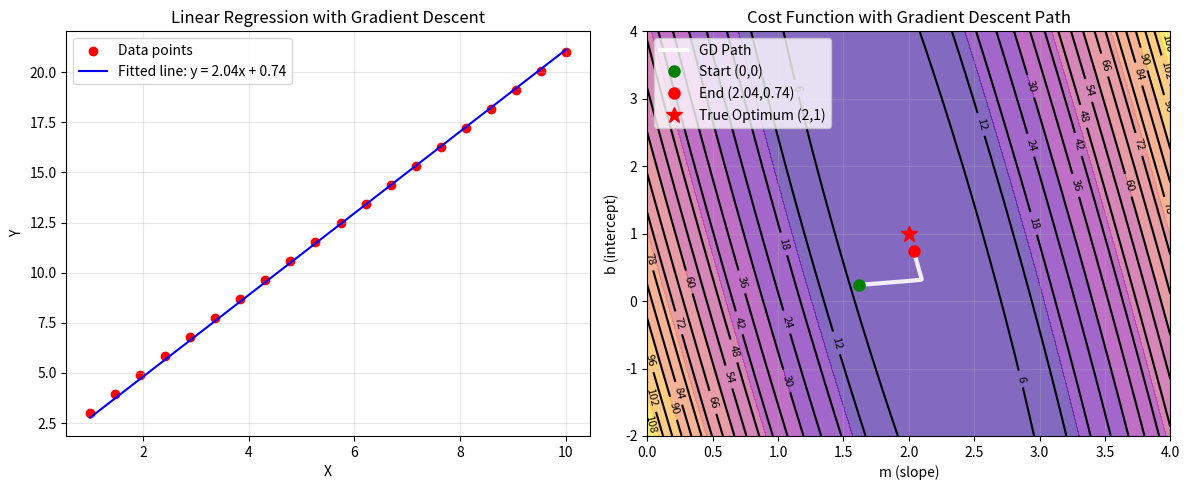
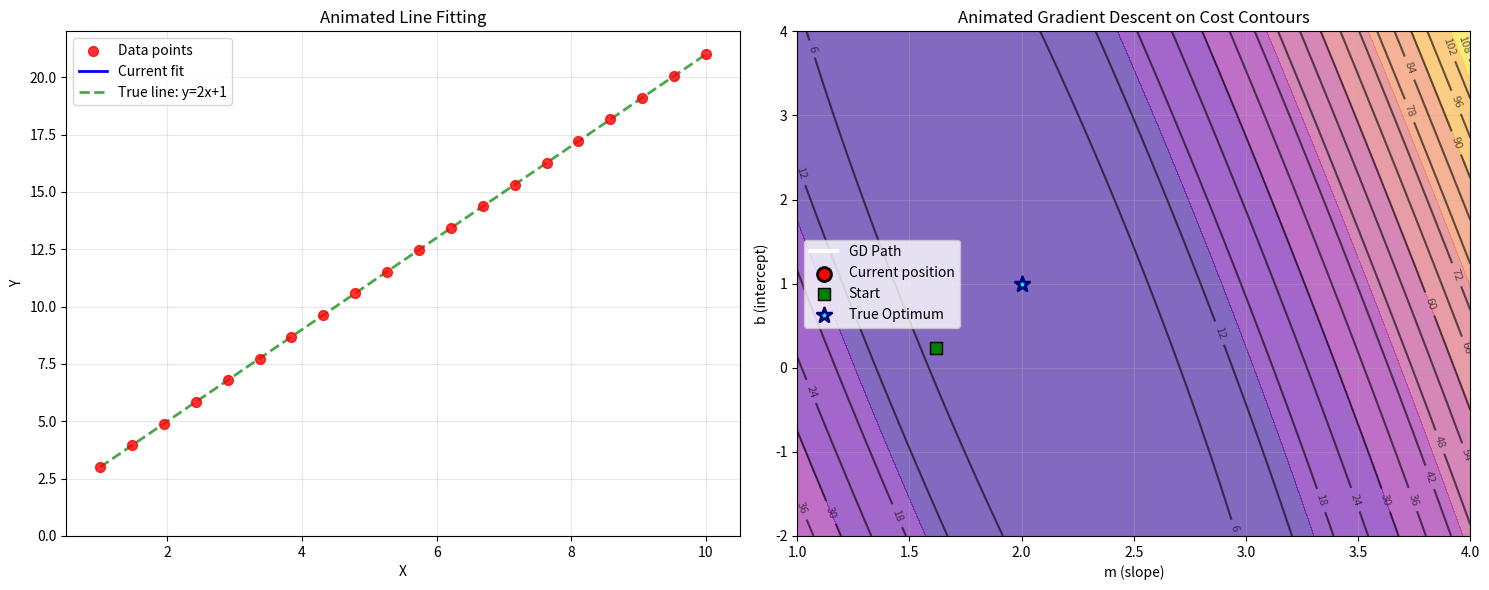

Generate these figures, in order, with matplotlib:
import numpy as np
import matplotlib.pyplot as plt
from matplotlib.animation import FuncAnimation

X = np.linspace(1, 10, 20)
Y = 2*X + 1

m = 0.0
b = 0.0
alpha = 0.02
epochs = 250
history = []

def gradient_descent(m, b):
    for epoch in range(epochs):
        pred = m*X + b
        dm = np.mean((pred - Y) * X)
        db = np.mean(pred - Y)
        
        m = m - alpha * dm
        b = b - alpha * db
        history.append((m, b))
    
    return m, b

def main():
    m_vals = np.linspace(0, 4, 200)
    b_vals = np.linspace(-2, 4, 200)
    M, B = np.meshgrid(m_vals, b_vals, indexing='ij')
    preds = M[..., None] * X + B[..., None]
    J_grid = 0.5 * np.mean((preds - Y)**2, axis=-1)
    
    final_m, final_b = gradient_descent(m, b)
    
    fig1, (ax1, ax2) = plt.subplots(1, 2, figsize=(12, 5))
    
    
    ax1.scatter(X, Y, color='red', label='Data points') 
    Y_pred = final_m * X + final_b
    ax1.plot(X, Y_pred, color='blue', label=f'Fitted line: y = {final_m:.2f}x + {final_b:.2f}')
    
    ax1.set_xlabel('X') 
    ax1.set_ylabel('Y') 
    ax1.legend()
    ax1.set_title('Linear Regression with Gradient Descent')  
    ax1.grid(True, alpha=0.3)
    

    cont = ax2.contour(M, B, J_grid, colors='black', levels=20)
    ax2.contourf(M, B, J_grid, cmap='plasma', alpha=0.6)  
    ax2.clabel(cont, inline=True, fontsize=8)  
    
   
    path_m = [point[0] for point in history]
    path_b = [point[1] for point in history]
    ax2.plot(path_m, path_b, 'white', linewidth=3, alpha=0.9, label='GD Path')
    ax2.plot(path_m[0], path_b[0], 'go', markersize=8, label='Start (0,0)')
    ax2.plot(path_m[-1], path_b[-1], 'ro', markersize=8, label=f'End ({final_m:.2f},{final_b:.2f})')
    ax2.plot(2, 1, 'r*', markersize=12, label='True Optimum (2,1)')
    
    ax2.set_xlabel('m (slope)')  
    ax2.set_ylabel('b (intercept)') 
    ax2.legend()
    ax2.set_title('Cost Function with Gradient Descent Path') 
    ax2.grid(True, alpha=0.3)
    
    plt.tight_layout()
    plt.show()
    
    print(f"Final parameters: m = {final_m:.4f}, b = {final_b:.4f}")
    print(f"True parameters: m = 2.0000, b = 1.0000")
    print(f"Number of iterations: {len(history)}")
    print(f"Final cost: {0.5 * np.mean((final_m * X + final_b - Y)**2):.6f}")
    
  
    create_animated_plots()

def create_animated_plots():
    """Create animated contour plot and line fitting visualization"""
    print("\nCreating animated visualization...")
    
  
    fig, (ax1, ax2) = plt.subplots(1, 2, figsize=(15, 6))
    
   
    m_vals = np.linspace(1, 4, 200)
    b_vals = np.linspace(-2, 4, 200)
    M, B = np.meshgrid(m_vals, b_vals, indexing='ij')
    preds = M[..., None] * X + B[..., None]
    J_grid = 0.5 * np.mean((preds - Y)**2, axis=-1)
    

    ax1.scatter(X, Y, color='red', s=50, alpha=0.8, label='Data points', zorder=3)
    line_current, = ax1.plot([], [], 'blue', linewidth=2, label='Current fit')
    line_true, = ax1.plot(X, 2*X + 1, 'green', linestyle='--', alpha=0.7, 
                         linewidth=2, label='True line: y=2x+1')
    
    ax1.set_xlabel('X')
    ax1.set_ylabel('Y')
    ax1.set_title('Animated Line Fitting')
    ax1.legend()
    ax1.grid(True, alpha=0.3)
    ax1.set_xlim(0.5, 10.5)
    ax1.set_ylim(0, 22)
    
   
    cont = ax2.contour(M, B, J_grid, colors='black', levels=20, alpha=0.6)
    ax2.contourf(M, B, J_grid, cmap='plasma', alpha=0.6)
    ax2.clabel(cont, inline=True, fontsize=8)
    
    # Initialize animated elements for contour plot
    path_line, = ax2.plot([], [], 'white', linewidth=3, alpha=0.9, label='GD Path')
    current_point = ax2.scatter([], [], color='red', s=100, marker='o', 
                              edgecolors='black', linewidth=2, label='Current position', zorder=5)
    start_point = ax2.scatter(history[0][0], history[0][1], color='green', s=80, 
                            marker='s', edgecolors='black', label='Start', zorder=5)
    true_point = ax2.scatter(2, 1, color='cyan', s=120, marker='*', 
                           edgecolors='navy', linewidth=2, label='True Optimum', zorder=5)
    
    ax2.set_xlabel('m (slope)')
    ax2.set_ylabel('b (intercept)')
    ax2.set_title('Animated Gradient Descent on Cost Contours')
    ax2.legend()
    ax2.grid(True, alpha=0.3)
    
    # Animation function
    def animate(frame):
        if frame < len(history):
            # Get current parameters
            current_m, current_b = history[frame]
            
            # Update line fit on left plot
            Y_current = current_m * X + current_b
            line_current.set_data(X, Y_current)
            
            # Update path on contour plot (show path up to current frame)
            path_m = [h[0] for h in history[:frame+1]]
            path_b = [h[1] for h in history[:frame+1]]
            path_line.set_data(path_m, path_b)
            
            # Update current position on contour plot
            current_point.set_offsets([[current_m, current_b]])
            
            # Update title with current iteration info
            cost = 0.5 * np.mean((current_m * X + current_b - Y)**2)
            fig.suptitle(f'Iteration {frame}: m={current_m:.3f}, b={current_b:.3f}, Cost={cost:.3f}', 
                        fontsize=14)
        
        return line_current, path_line, current_point
    
    # Create and run animation
    print("Starting animation...")
    anim = FuncAnimation(fig, animate, frames=len(history)+20, 
                        interval=150, blit=False, repeat=True)
    
    plt.tight_layout()
    plt.show()
    
    print(f"Animation complete! Converged from cost {0.5 * np.mean((0*X + 0 - Y)**2):.3f} to final cost")

if __name__ == "__main__":
    main()